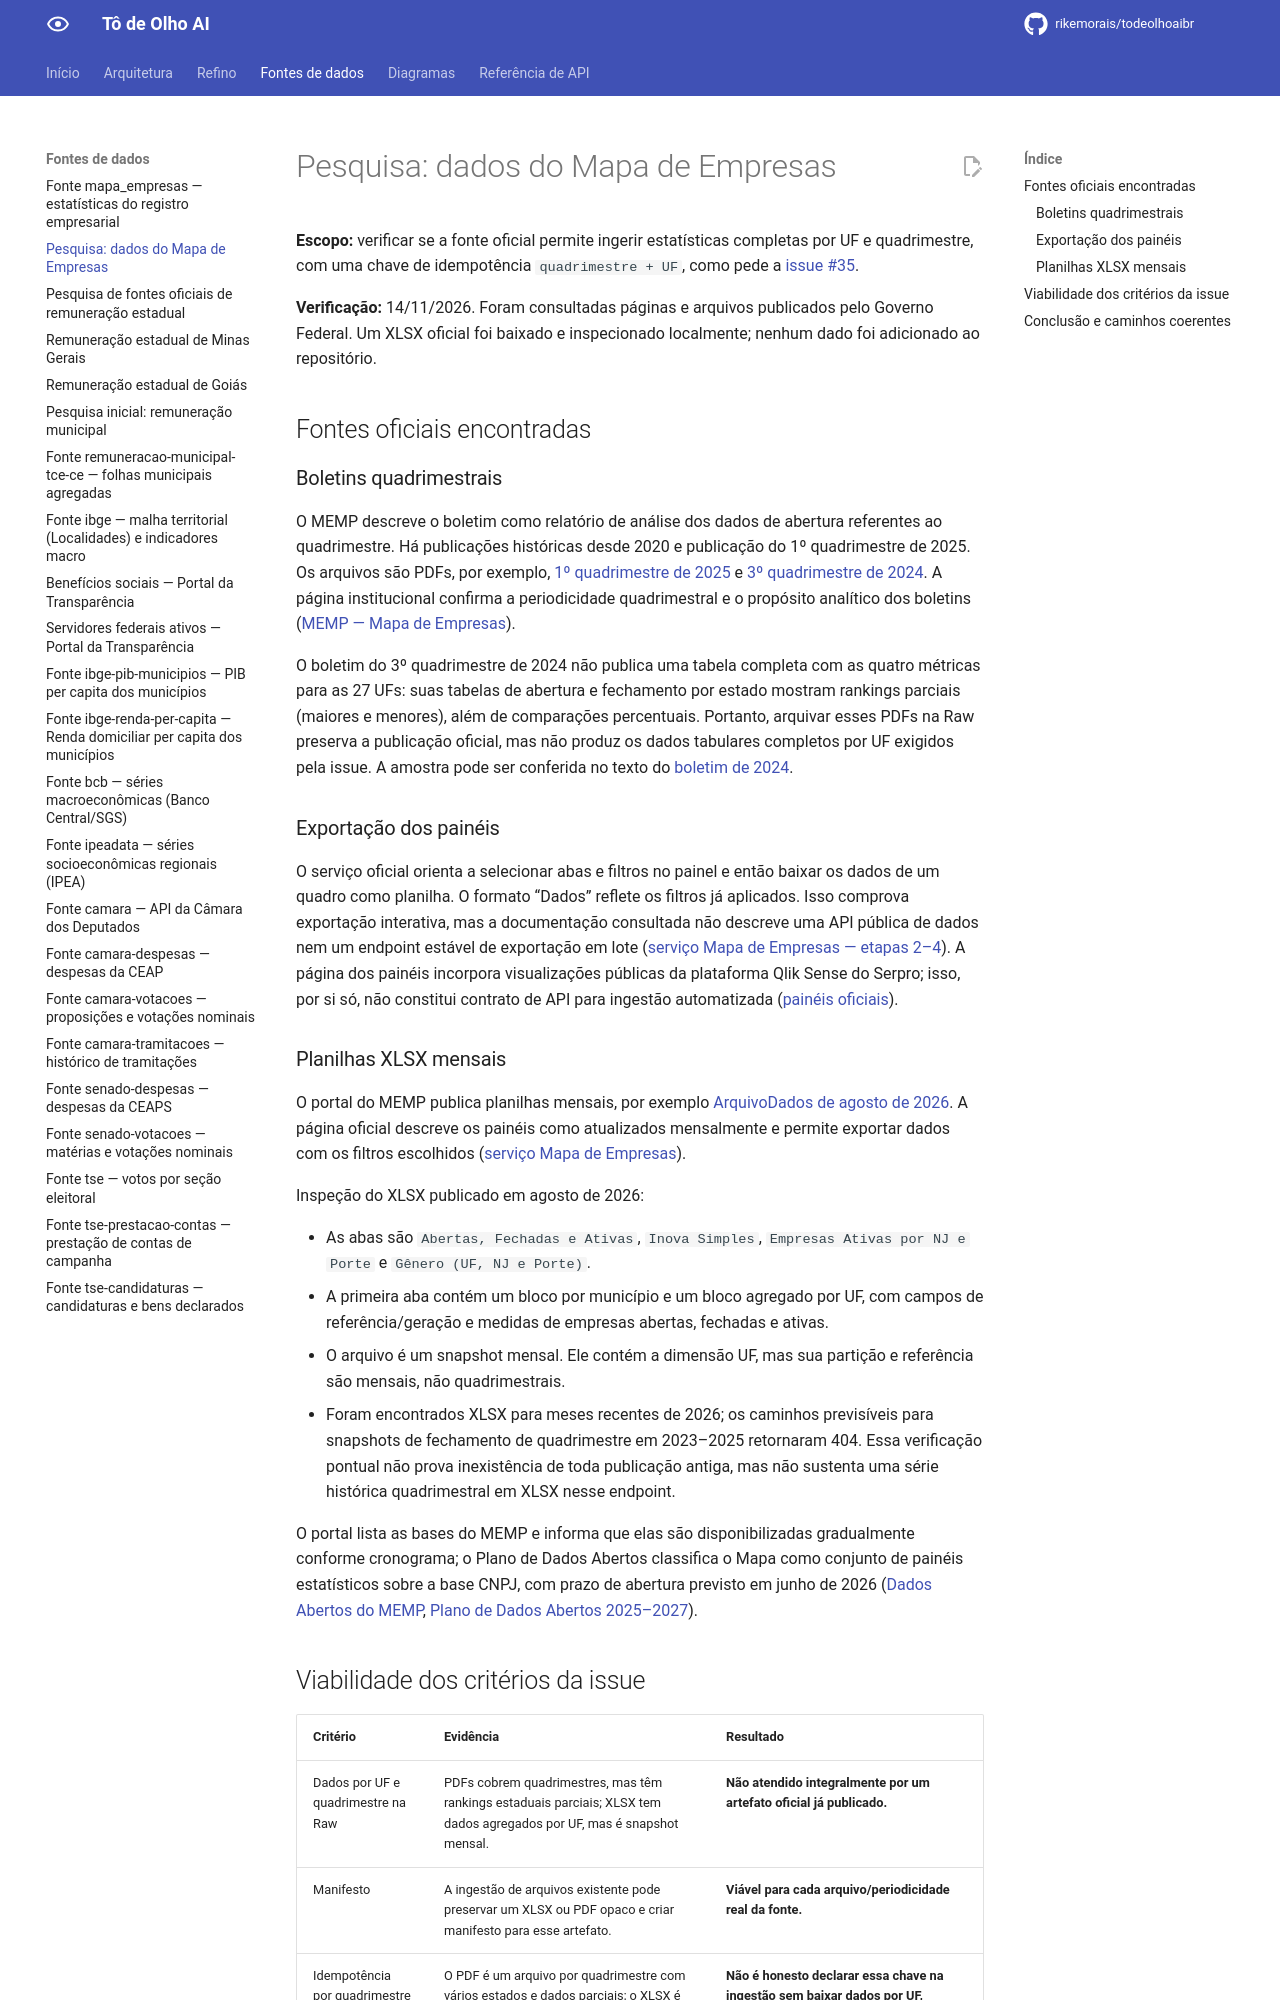

repository: rikemorais/todeolhoaibr · page: 0.96/fontes/pesquisa-mapa-empresas/index.html · generator: mkdocs

# Pesquisa: dados do Mapa de Empresas

**Escopo:** verificar se a fonte oficial permite ingerir estatísticas completas por UF e quadrimestre, com uma chave de idempotência `quadrimestre + UF`, como pede a [issue #35](https://github.com/rikemorais/todeolhoaibr/issues/35).

**Verificação:** 14/11/2026. Foram consultadas páginas e arquivos publicados pelo Governo Federal. Um XLSX oficial foi baixado e inspecionado localmente; nenhum dado foi adicionado ao repositório.

## Fontes oficiais encontradas

### Boletins quadrimestrais

O MEMP descreve o boletim como relatório de análise dos dados de abertura referentes ao quadrimestre. Há publicações históricas desde 2020 e publicação do 1º quadrimestre de 2025. Os arquivos são PDFs, por exemplo, [1º quadrimestre de 2025](https://www.gov.br/empresas-e-negocios/pt-br/mapa-de-empresas/boletins/mapa-de-empresas-boletim-1o-quadrimestre-2025-pdf.pdf) e [3º quadrimestre de 2024](https://www.gov.br/empresas-e-negocios/pt-br/mapa-de-empresas/boletins/boletim-do-mapa-de-empresas-3o-quad-2024.pdf/@@display-file/file). A página institucional confirma a periodicidade quadrimestral e o propósito analítico dos boletins ([MEMP — Mapa de Empresas](https://www.gov.br/memp/pt-br/acesso-a-informacao/acoes-e-programas/mapa-de-empresas)).

O boletim do 3º quadrimestre de 2024 não publica uma tabela completa com as quatro métricas para as 27 UFs: suas tabelas de abertura e fechamento por estado mostram rankings parciais (maiores e menores), além de comparações percentuais. Portanto, arquivar esses PDFs na Raw preserva a publicação oficial, mas não produz os dados tabulares completos por UF exigidos pela issue. A amostra pode ser conferida no texto do [boletim de 2024](https://www.gov.br/empresas-e-negocios/pt-br/mapa-de-empresas/boletins/boletim-do-mapa-de-empresas-3o-quad-2024.pdf/@@display-file/file).

### Exportação dos painéis

O serviço oficial orienta a selecionar abas e filtros no painel e então baixar os dados de um quadro como planilha. O formato “Dados” reflete os filtros já aplicados. Isso comprova exportação interativa, mas a documentação consultada não descreve uma API pública de dados nem um endpoint estável de exportação em lote ([serviço Mapa de Empresas — etapas 2–4](https://www.gov.br/pt-br/servicos/mapa-de-empresa)). A página dos painéis incorpora visualizações públicas da plataforma Qlik Sense do Serpro; isso, por si só, não constitui contrato de API para ingestão automatizada ([painéis oficiais](https://www.gov.br/empresas-e-negocios/pt-br/mapa-de-empresas/painel-mapa-de-empresas)).

### Planilhas XLSX mensais

O portal do MEMP publica planilhas mensais, por exemplo [ArquivoDados de agosto de 2026](https://www.gov.br/memp/pt-br/acesso-a-informacao/dados-abertos/08_arquivodados_ago26-mapa-de-empresas.xlsx). A página oficial descreve os painéis como atualizados mensalmente e permite exportar dados com os filtros escolhidos ([serviço Mapa de Empresas](https://www.gov.br/pt-br/servicos/mapa-de-empresa)).

Inspeção do XLSX publicado em agosto de 2026:

- As abas são `Abertas, Fechadas e Ativas`, `Inova Simples`, `Empresas Ativas por NJ e Porte` e `Gênero (UF, NJ e Porte)`.
- A primeira aba contém um bloco por município e um bloco agregado por UF, com campos de referência/geração e medidas de empresas abertas, fechadas e ativas.
- O arquivo é um snapshot mensal. Ele contém a dimensão UF, mas sua partição e referência são mensais, não quadrimestrais.
- Foram encontrados XLSX para meses recentes de 2026; os caminhos previsíveis para snapshots de fechamento de quadrimestre em 2023–2025 retornaram 404. Essa verificação pontual não prova inexistência de toda publicação antiga, mas não sustenta uma série histórica quadrimestral em XLSX nesse endpoint.

O portal lista as bases do MEMP e informa que elas são disponibilizadas gradualmente conforme cronograma; o Plano de Dados Abertos classifica o Mapa como conjunto de painéis estatísticos sobre a base CNPJ, com prazo de abertura previsto em junho de 2026 ([Dados Abertos do MEMP](https://www.gov.br/memp/pt-br/acesso-a-informacao/dados-abertos), [Plano de Dados Abertos 2025–2027](https://www.gov.br/memp/pt-br/acesso-a-informacao/dados-abertos/plano-de-dados-abertos-pda/plano-de-dados-abertos-6.pdf)).
